Photos from the image-classification dataset "dataset" in the GitHub repository RUT-MIIT-Projects/dataset. Its 5 classes are: echinocactus, mimosa, monstera, orchid, rose.

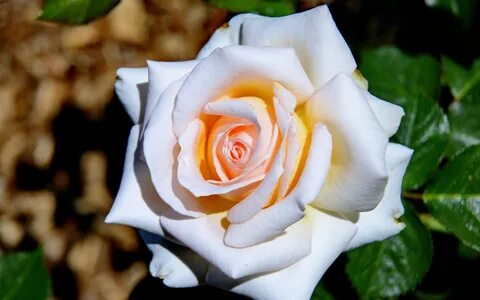
Label: rose

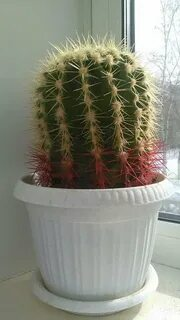
Label: echinocactus

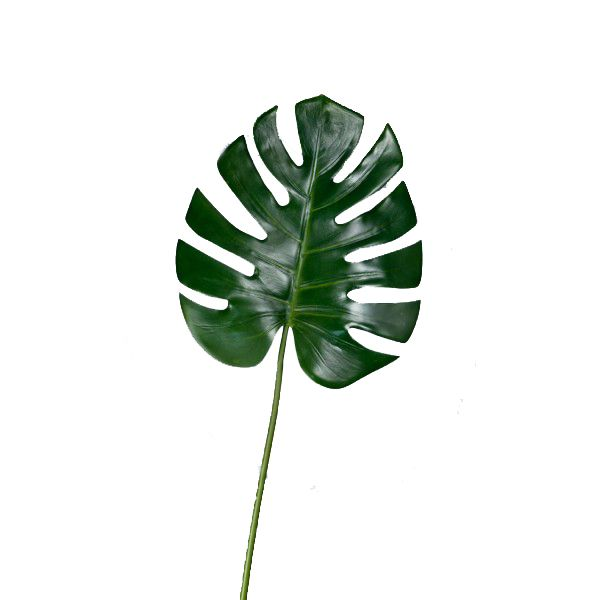
Label: monstera

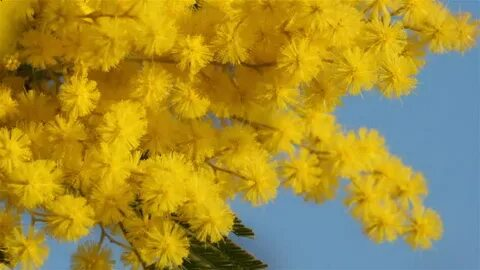
Label: mimosa

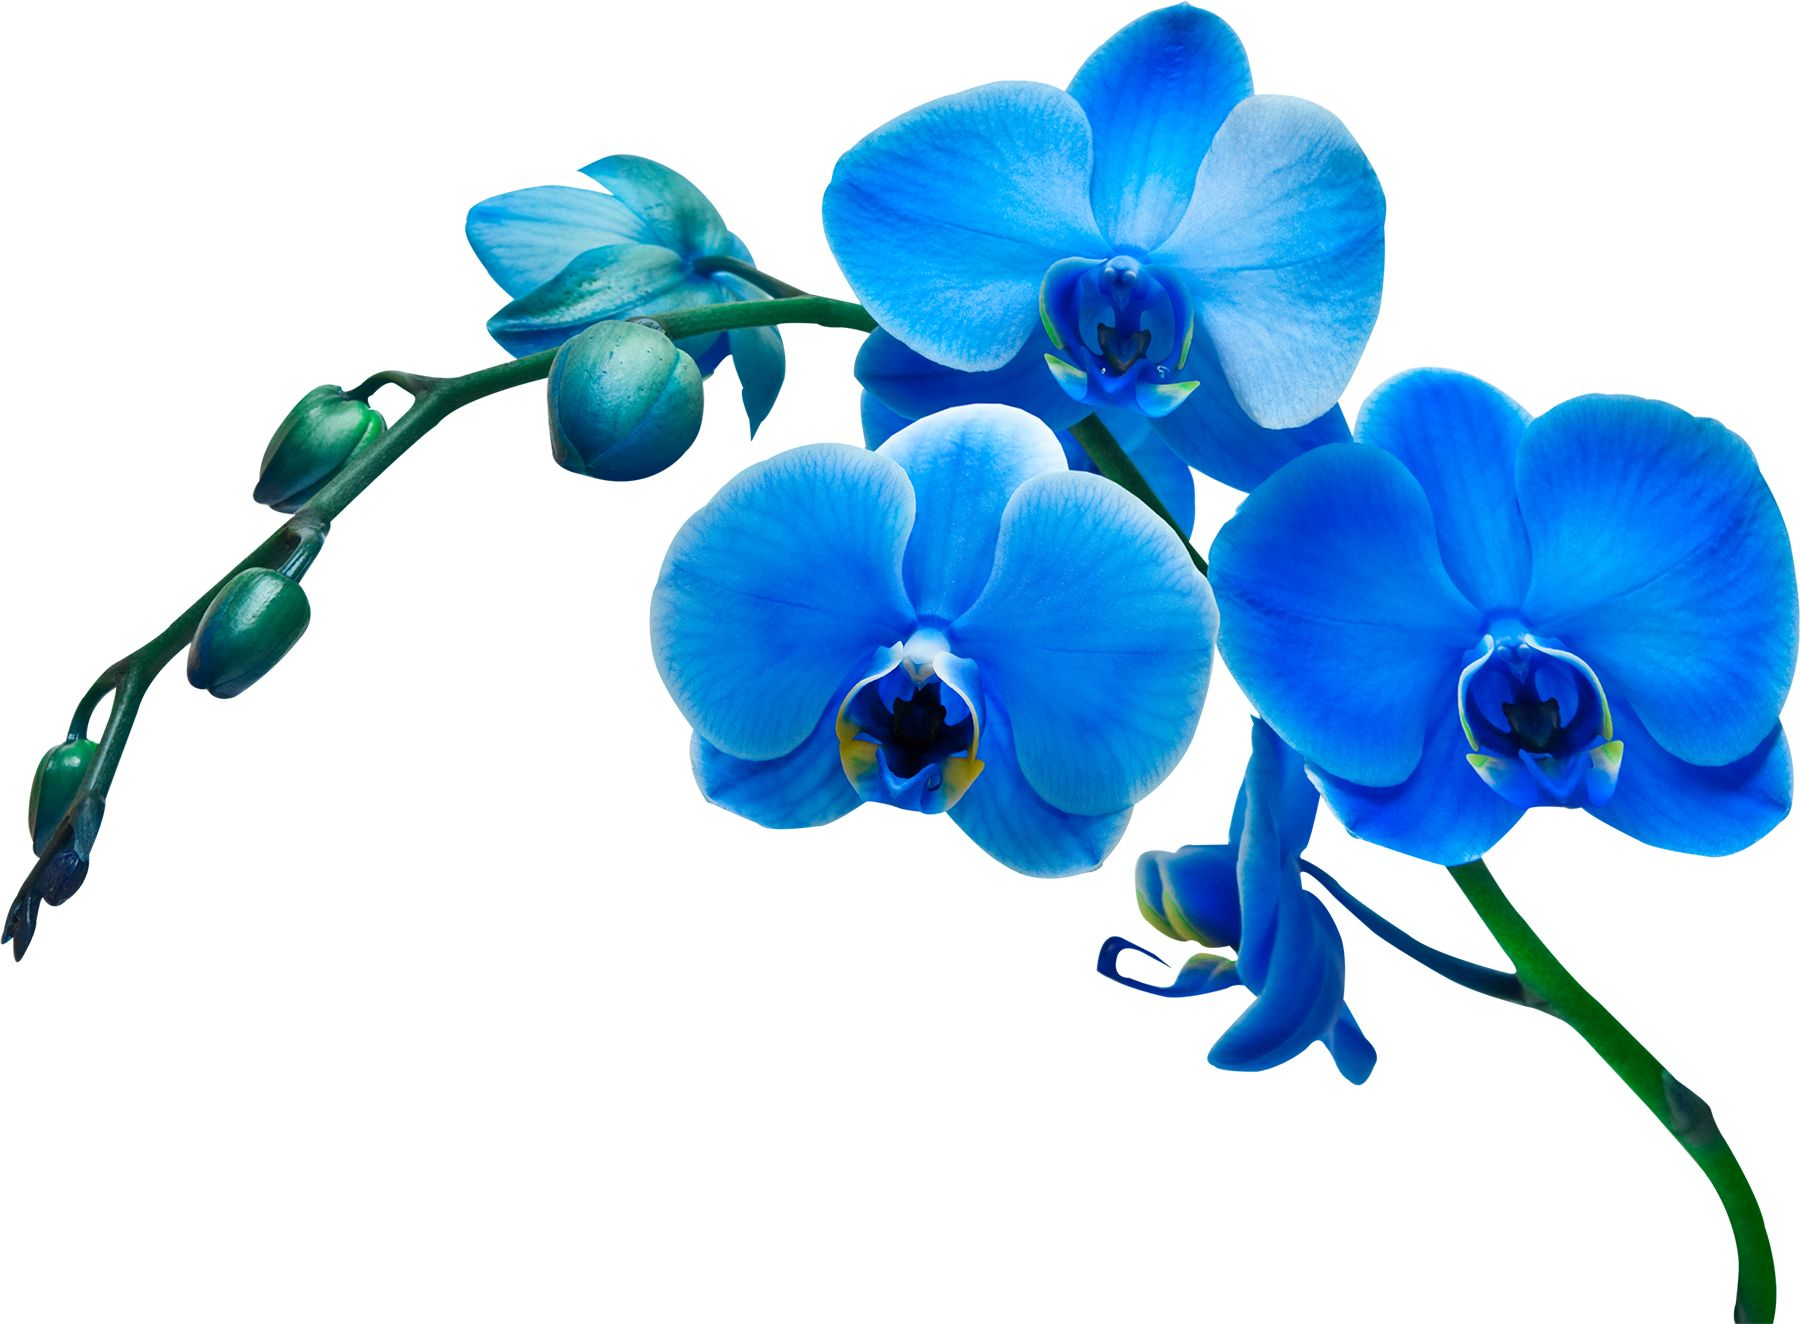
Label: orchid

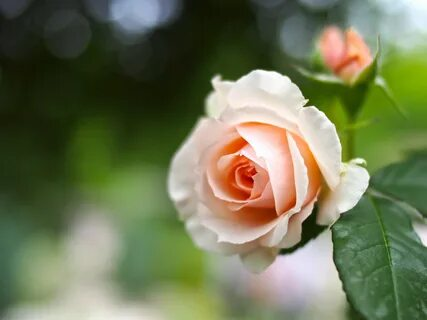
Label: rose
